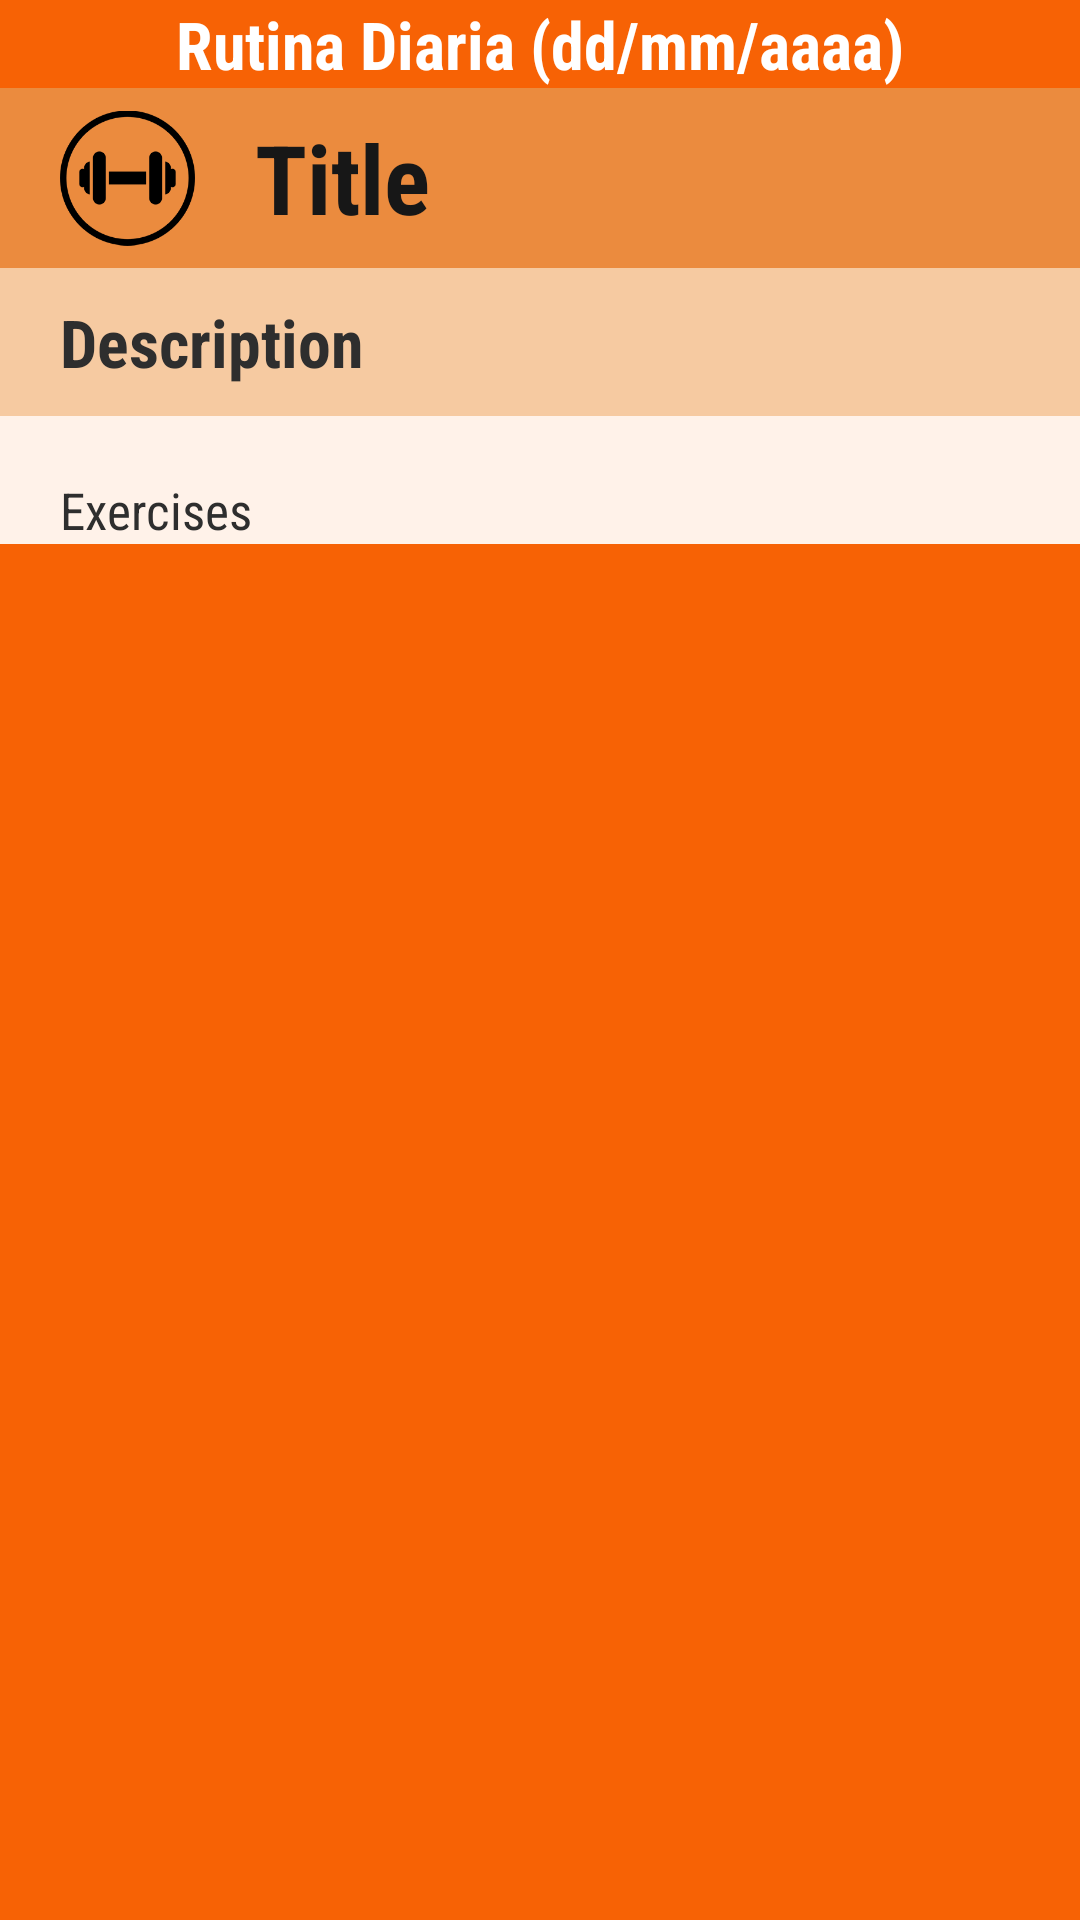

This screen was rendered from an Android layout file. Write that file and the resources it references.
<!-- AndroidManifest.xml: application theme Theme.AppCompat.Light.NoActionBar -->
<!-- res/layout/widget_rutinas_pred.xml -->
<LinearLayout xmlns:android="http://schemas.android.com/apk/res/android"
    android:layout_width="match_parent"
    android:layout_height="wrap_content"
    android:orientation="vertical"
    android:id="@+id/layout_widget"
    android:background="@color/naranjaMuyOscuro"    >

    <TextView
        android:id="@+id/rutina_diaria_text_view"
        style="@style/f_gO_m_b"
        android:layout_width="match_parent"
        android:layout_height="wrap_content"
        android:background="@color/naranjaMuyOscuro"
        android:gravity="center"
        android:text="Rutina Diaria (dd/mm/aaaa)"
        android:textColor="@color/white" />

    <LinearLayout
        android:background="@color/naranjaMasOscuro"

        android:id="@+id/title_layout"
        android:layout_width="match_parent"
        android:layout_height="wrap_content"
        android:orientation="horizontal"
        android:gravity="center_vertical">

        <ImageView
            android:id="@+id/logo_image_view"
            android:layout_width="65dp"
            android:layout_height="60dp"
            android:paddingLeft="20dp"
            android:src="@drawable/logo" />

        <TextView
            android:id="@+id/title_text_view"
            android:layout_width="wrap_content"
            android:paddingLeft="20dp"
            android:layout_height="wrap_content"
            android:text="Title"
            style="@style/f_gO_l_b"/>

    </LinearLayout>

    <TextView
        android:id="@+id/description_text_view"
        android:layout_width="match_parent"
        android:background="@color/naranjaOscuro"
        android:paddingLeft="20dp"
        android:paddingTop="10dp"
        android:paddingBottom="10dp"
        android:layout_height="wrap_content"
        android:text="Description"
        style="@style/f_gc_m_b"/>

    <TextView
        android:id="@+id/exercises_text_view"
        android:background="@color/naranjaClaro"
        android:layout_width="match_parent"
        android:paddingLeft="20dp"
        android:paddingTop="20dp"
        android:layout_height="wrap_content"
        android:text="Exercises"
        style="@style/f_gc_s"/>

</LinearLayout>
<!-- resources referenced by this layout -->
<resources>
  <color name="naranjaClaro">#fff2e9</color>
  <color name="naranjaMasOscuro">#EB8B3E</color>
  <color name="naranjaMuyOscuro">#f76205</color>
  <color name="naranjaOscuro">#f6caa1</color>
  <color name="white">#FFFFFFFF</color>
  <!-- drawable logo: png bitmap (drawable, 12684 bytes) -->
  <style name="f_gO_l_b">
          <item name="android:fontFamily">sans-serif-condensed</item>
          <item name="android:textColor">#171717</item>
          <item name="android:textSize">32dp</item>
          <item name="android:textStyle">bold</item>
      </style>
  <style name="f_gO_m_b">
          <item name="android:fontFamily">sans-serif-condensed</item>
          <item name="android:textColor">#171717</item>
          <item name="android:textSize">22dp</item>
          <item name="android:textStyle">bold</item>
      </style>
  <style name="f_gc_m_b">
          <item name="android:fontFamily">sans-serif-condensed</item>
          <item name="android:textColor">#2E2E2E</item>
          <item name="android:textSize">22dp</item>
          <item name="android:textStyle">bold</item>
      </style>
  <style name="f_gc_s">
          <item name="android:fontFamily">sans-serif-condensed</item>
          <item name="android:textColor">#2E2E2E</item>
          <item name="android:textSize">17dp</item>
      </style>
</resources>
